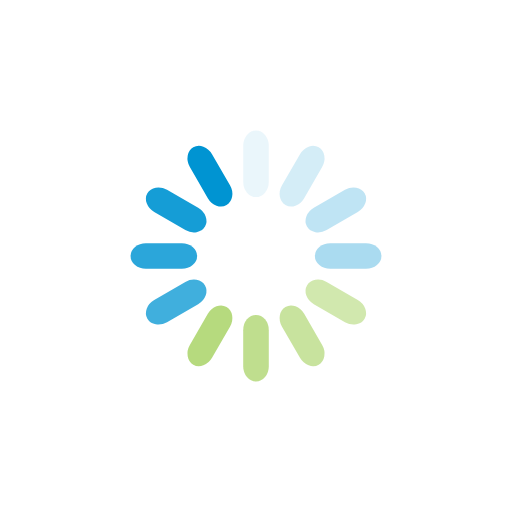
t = 0.00 s
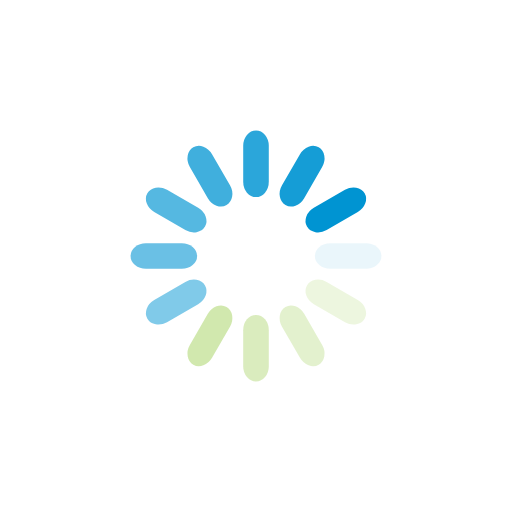
t = 0.17 s
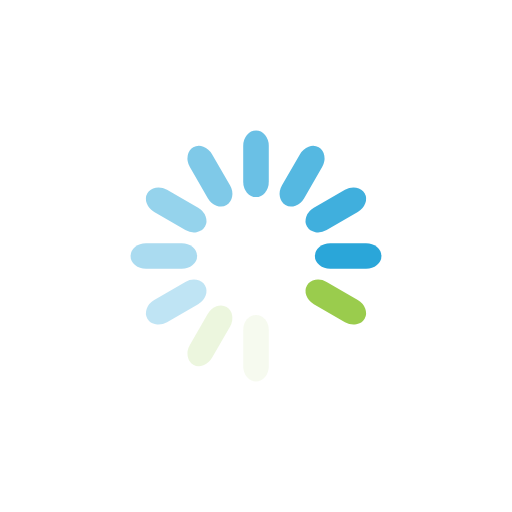
t = 0.33 s
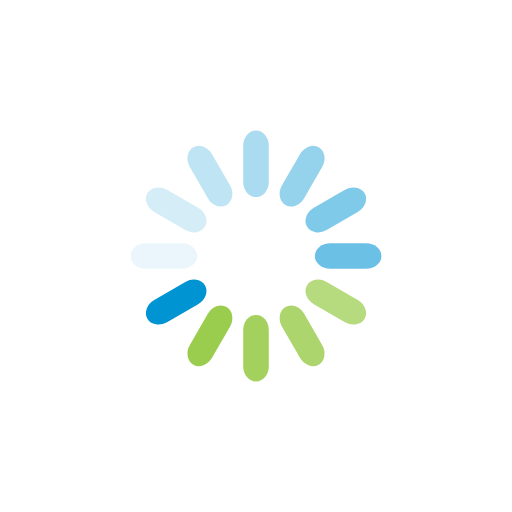
t = 0.50 s

The animated SVG that drew these frames (rendered in a browser with its animation timeline set to each time). Animation: 12 SMIL elements (animate=12); one cycle of 0.67 s, repeats indefinitely.

<?xml version="1.0" encoding="utf-8"?>
<svg xmlns="http://www.w3.org/2000/svg" xmlns:xlink="http://www.w3.org/1999/xlink" style="margin: auto; background: none; display: block; shape-rendering: auto;" width="200px" height="200px" viewBox="0 0 100 100" preserveAspectRatio="xMidYMid">
<g transform="rotate(0 50 50)">
  <rect x="47.5" y="25.5" rx="2.5" ry="2.99" width="5" height="13" fill="#0094d2">
    <animate attributeName="opacity" values="1;0" keyTimes="0;1" dur="0.6666666666666666s" begin="-0.6111111111111112s" repeatCount="indefinite"></animate>
  </rect>
</g><g transform="rotate(30 50 50)">
  <rect x="47.5" y="25.5" rx="2.5" ry="2.99" width="5" height="13" fill="#0094d2">
    <animate attributeName="opacity" values="1;0" keyTimes="0;1" dur="0.6666666666666666s" begin="-0.5555555555555556s" repeatCount="indefinite"></animate>
  </rect>
</g><g transform="rotate(60 50 50)">
  <rect x="47.5" y="25.5" rx="2.5" ry="2.99" width="5" height="13" fill="#0094d2">
    <animate attributeName="opacity" values="1;0" keyTimes="0;1" dur="0.6666666666666666s" begin="-0.5s" repeatCount="indefinite"></animate>
  </rect>
</g><g transform="rotate(90 50 50)">
  <rect x="47.5" y="25.5" rx="2.5" ry="2.99" width="5" height="13" fill="#0094d2">
    <animate attributeName="opacity" values="1;0" keyTimes="0;1" dur="0.6666666666666666s" begin="-0.4444444444444444s" repeatCount="indefinite"></animate>
  </rect>
</g><g transform="rotate(120 50 50)">
  <rect x="47.5" y="25.5" rx="2.5" ry="2.99" width="5" height="13" fill="#91c73d">
    <animate attributeName="opacity" values="1;0" keyTimes="0;1" dur="0.6666666666666666s" begin="-0.3888888888888889s" repeatCount="indefinite"></animate>
  </rect>
</g><g transform="rotate(150 50 50)">
  <rect x="47.5" y="25.5" rx="2.5" ry="2.99" width="5" height="13" fill="#91c73d">
    <animate attributeName="opacity" values="1;0" keyTimes="0;1" dur="0.6666666666666666s" begin="-0.3333333333333333s" repeatCount="indefinite"></animate>
  </rect>
</g><g transform="rotate(180 50 50)">
  <rect x="47.5" y="25.5" rx="2.5" ry="2.99" width="5" height="13" fill="#91c73d">
    <animate attributeName="opacity" values="1;0" keyTimes="0;1" dur="0.6666666666666666s" begin="-0.2777777777777778s" repeatCount="indefinite"></animate>
  </rect>
</g><g transform="rotate(210 50 50)">
  <rect x="47.5" y="25.5" rx="2.5" ry="2.99" width="5" height="13" fill="#91c73d">
    <animate attributeName="opacity" values="1;0" keyTimes="0;1" dur="0.6666666666666666s" begin="-0.2222222222222222s" repeatCount="indefinite"></animate>
  </rect>
</g><g transform="rotate(240 50 50)">
  <rect x="47.5" y="25.5" rx="2.5" ry="2.99" width="5" height="13" fill="#0094d2">
    <animate attributeName="opacity" values="1;0" keyTimes="0;1" dur="0.6666666666666666s" begin="-0.16666666666666666s" repeatCount="indefinite"></animate>
  </rect>
</g><g transform="rotate(270 50 50)">
  <rect x="47.5" y="25.5" rx="2.5" ry="2.99" width="5" height="13" fill="#0094d2">
    <animate attributeName="opacity" values="1;0" keyTimes="0;1" dur="0.6666666666666666s" begin="-0.1111111111111111s" repeatCount="indefinite"></animate>
  </rect>
</g><g transform="rotate(300 50 50)">
  <rect x="47.5" y="25.5" rx="2.5" ry="2.99" width="5" height="13" fill="#0094d2">
    <animate attributeName="opacity" values="1;0" keyTimes="0;1" dur="0.6666666666666666s" begin="-0.05555555555555555s" repeatCount="indefinite"></animate>
  </rect>
</g><g transform="rotate(330 50 50)">
  <rect x="47.5" y="25.5" rx="2.5" ry="2.99" width="5" height="13" fill="#0094d2">
    <animate attributeName="opacity" values="1;0" keyTimes="0;1" dur="0.6666666666666666s" begin="0s" repeatCount="indefinite"></animate>
  </rect>
</g>
<!-- [ldio] generated by https://loading.io/ --></svg>